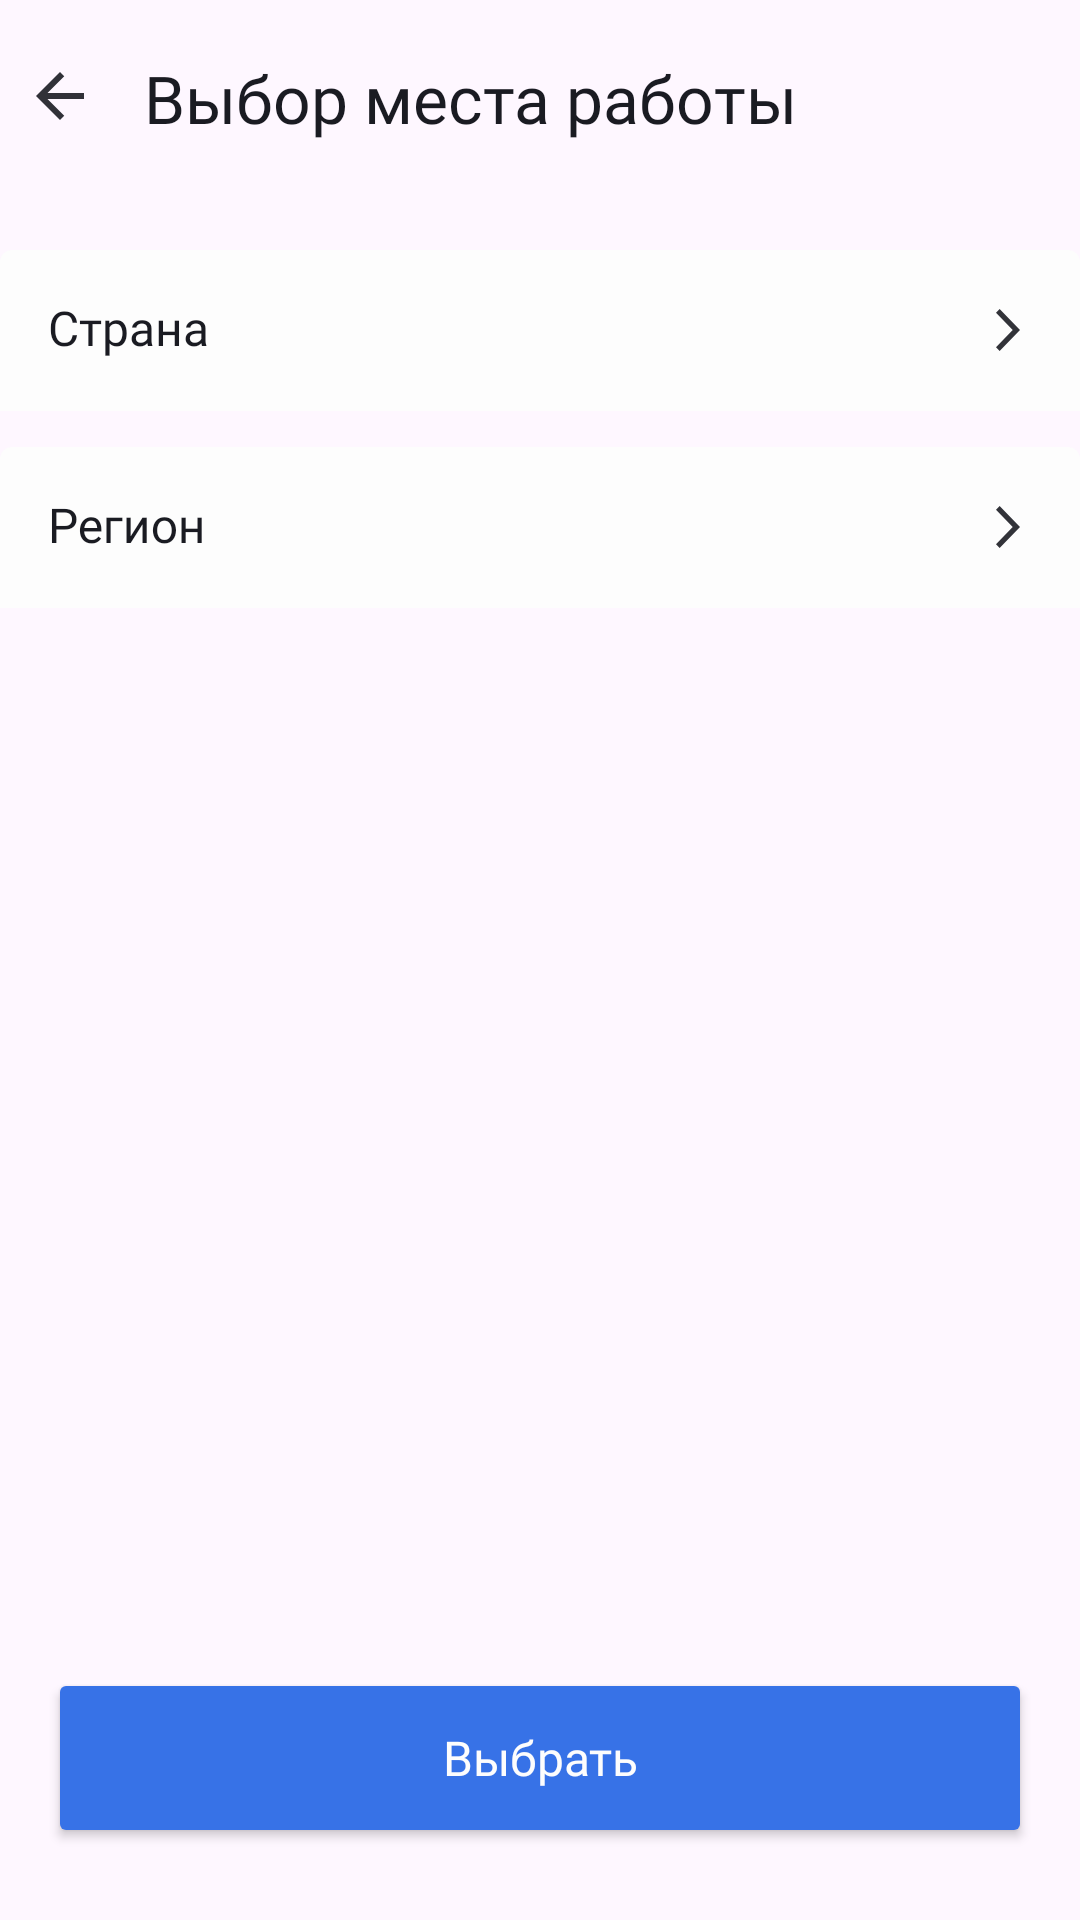

The Android layout XML behind this screen, and the referenced resources:
<!-- AndroidManifest.xml: application theme Theme.PracticumAndroidDiploma -->
<!-- res/layout/fragment_filtration_location.xml -->
<?xml version="1.0" encoding="utf-8"?>
<androidx.constraintlayout.widget.ConstraintLayout xmlns:android="http://schemas.android.com/apk/res/android"
    xmlns:app="http://schemas.android.com/apk/res-auto"
    xmlns:tools="http://schemas.android.com/tools"
    android:layout_width="match_parent"
    android:layout_height="match_parent"
    tools:context=".filter.ui.fragment.FiltrationLocationFragment">

    <ImageView
        android:id="@+id/filtrationLocationArrowBack"
        style="@style/arrow_back_iv_style"
        android:layout_width="wrap_content"
        android:layout_height="wrap_content"
        app:layout_constraintStart_toStartOf="parent"
        app:layout_constraintTop_toTopOf="parent" />

    <TextView
        android:id="@+id/filtrationLocationHeaderTv"
        style="@style/header_tv_style"
        android:layout_width="wrap_content"
        android:layout_height="wrap_content"
        android:text="@string/work_location_choice"
        app:layout_constraintStart_toEndOf="@+id/filtrationLocationArrowBack"
        app:layout_constraintTop_toTopOf="parent" />

    <com.google.android.material.textfield.TextInputLayout
        android:id="@+id/workLocationCountry"
        style="@style/filtering_text_input_layout"
        android:layout_width="@dimen/margin_0"
        android:layout_height="wrap_content"
        android:layout_marginTop="@dimen/margin_36"
        android:hint="@string/country"
        app:endIconDrawable="@drawable/icon_arrow_forward"
        app:endIconMode="custom"
        app:endIconTint="?attr/colorOnPrimary"
        app:layout_constraintEnd_toEndOf="parent"
        app:layout_constraintStart_toStartOf="parent"
        app:layout_constraintTop_toBottomOf="@id/filtrationLocationHeaderTv">

        <com.google.android.material.textfield.TextInputEditText
            android:id="@+id/workLocationCountryEditText"
            android:layout_width="match_parent"
            android:layout_height="wrap_content"
            android:focusable="false"
            android:textAppearance="@style/filtering_text_input_et"
            tools:text="Страна Андройдия" />
    </com.google.android.material.textfield.TextInputLayout>

    <com.google.android.material.textfield.TextInputLayout
        android:id="@+id/workLocationRegion"
        style="@style/filtering_text_input_layout"
        android:layout_width="@dimen/margin_0"
        android:layout_height="wrap_content"
        android:layout_marginTop="@dimen/margin_12"
        android:hint="@string/region"
        app:endIconDrawable="@drawable/icon_arrow_forward"
        app:endIconMode="custom"
        app:endIconTint="?attr/colorOnPrimary"
        app:layout_constraintEnd_toEndOf="parent"
        app:layout_constraintStart_toStartOf="parent"
        app:layout_constraintTop_toBottomOf="@id/workLocationCountry">

        <com.google.android.material.textfield.TextInputEditText
            android:id="@+id/workLocationRegionEditText"
            android:layout_width="match_parent"
            android:layout_height="wrap_content"
            android:focusable="false"
            android:textAppearance="@style/filtering_text_input_et"
            tools:text="Крайний Юг" />
    </com.google.android.material.textfield.TextInputLayout>

    <Button
        android:id="@+id/apply_button_industry"
        android:layout_width="match_parent"
        android:layout_height="@dimen/margin_60"
        android:layout_marginHorizontal="@dimen/margin_16"
        android:layout_marginBottom="@dimen/margin_24"
        android:backgroundTint="@color/blue"
        android:text="@string/select"
        android:textAppearance="@style/salary_filtration_edit_text"
        android:textColor="?attr/colorPrimary"
        app:cornerRadius="@dimen/margin_12"
        app:layout_constraintBottom_toBottomOf="parent"
        app:layout_constraintEnd_toEndOf="parent"
        app:layout_constraintStart_toStartOf="parent" />


</androidx.constraintlayout.widget.ConstraintLayout>
<!-- resources referenced by this layout -->
<resources>
  <color name="blue">#3772E7</color>
  <dimen name="margin_0">0dp</dimen>
  <dimen name="margin_12">12dp</dimen>
  <dimen name="margin_16">16dp</dimen>
  <dimen name="margin_24">24dp</dimen>
  <dimen name="margin_36">36dp</dimen>
  <dimen name="margin_60">60dp</dimen>
  <!-- drawable icon_arrow_forward (drawable) -->
  <vector xmlns:android="http://schemas.android.com/apk/res/android"
      android:width="24dp"
      android:height="24dp"
      android:alpha="0.9"
      android:viewportWidth="24"
      android:viewportHeight="24">
      <path
          android:fillColor="?attr/colorSecondary"
          android:pathData="M8,17.749L9.213,19L16,12L9.213,5L8,6.252L13.573,12L8,17.749Z" />
  </vector>
  <string name="country">Страна</string>
  <string name="region">Регион</string>
  <string name="select">Выбрать</string>
  <string name="work_location_choice">Выбор места работы</string>
  <style name="arrow_back_iv_style" parent="Widget.AppCompat.ImageButton">
          <item name="android:layout_marginStart">@dimen/margin_16</item>
          <item name="android:layout_marginTop">@dimen/margin_20</item>
          <item name="android:background">?attr/selectableItemBackground</item>
          <item name="srcCompat">@drawable/icon_arrow_back</item>
      </style>
  <style name="filtering_text_input_et">
          <item name="android:fontFamily">@font/ys_text_regular</item>
          <item name="android:textSize">@dimen/text_size_16</item>
          <item name="android:focusableInTouchMode">false</item>
          <item name="android:inputType">textNoSuggestions</item>
          <item name="android:lines">1</item>
          <item name="android:maxLines">1</item>
          <item name="android:singleLine">true</item>
      </style>
  <style name="header_tv_style">
          <item name="android:layout_marginStart">@dimen/margin_16</item>
          <item name="android:layout_marginTop">@dimen/margin_18</item>
          <item name="android:fontFamily">"@font/ys_display_medium"</item>
          <item name="android:textColor">?attr/colorOnPrimary</item>
          <item name="android:textSize">@dimen/text_size_22</item>
      </style>
  <style name="salary_filtration_edit_text">
          <item name="fontFamily">@font/ys_text_regular</item>
          <item name="android:textSize">16sp</item>
          <item name="textAllCaps">false</item>
          <item name="android:fontWeight">400</item>
      </style>
  <style name="Theme.PracticumAndroidDiploma" parent="Base.Theme.PracticumAndroidDiploma" />
  <dimen name="margin_20">20dp</dimen>
  <!-- drawable icon_arrow_back (drawable) -->
  <vector xmlns:android="http://schemas.android.com/apk/res/android"
      android:width="24dp"
      android:height="24dp"
      android:alpha="0.9"
      android:viewportWidth="24"
      android:viewportHeight="24">
      <path
          android:fillColor="?attr/colorOnPrimary"
          android:pathData="M20,11H7.83L13.42,5.41L12,4L4,12L12,20L13.41,18.59L7.83,13H20V11Z" />
  </vector>
  <dimen name="text_size_16">16sp</dimen>
  <color name="gray">#AEAFB4</color>
  <dimen name="margin_18">18dp</dimen>
  <dimen name="text_size_22">22sp</dimen>
  <style name="Base.Theme.PracticumAndroidDiploma" parent="Theme.Material3.DayNight.NoActionBar">
  
          <item name="colorPrimary">@color/white_universal</item>
          <item name="colorOnPrimary">@color/black_universal</item>
  
          <item name="colorSecondary">@color/black_universal</item>
          <item name="colorSecondaryContainer">@color/light_gray</item>
          <item name="colorSecondaryVariant">@color/gray</item>
  
          <item name="android:statusBarColor">?attr/colorPrimary</item>
          <item name="android:windowLightStatusBar">true</item>
  
          <item name="colorControlActivated">@color/blue</item>
      </style>
  <color name="white_universal">#FDFDFD</color>
  <color name="black_universal">#1A1B22</color>
  <color name="light_gray">#E6E8EB</color>
</resources>
